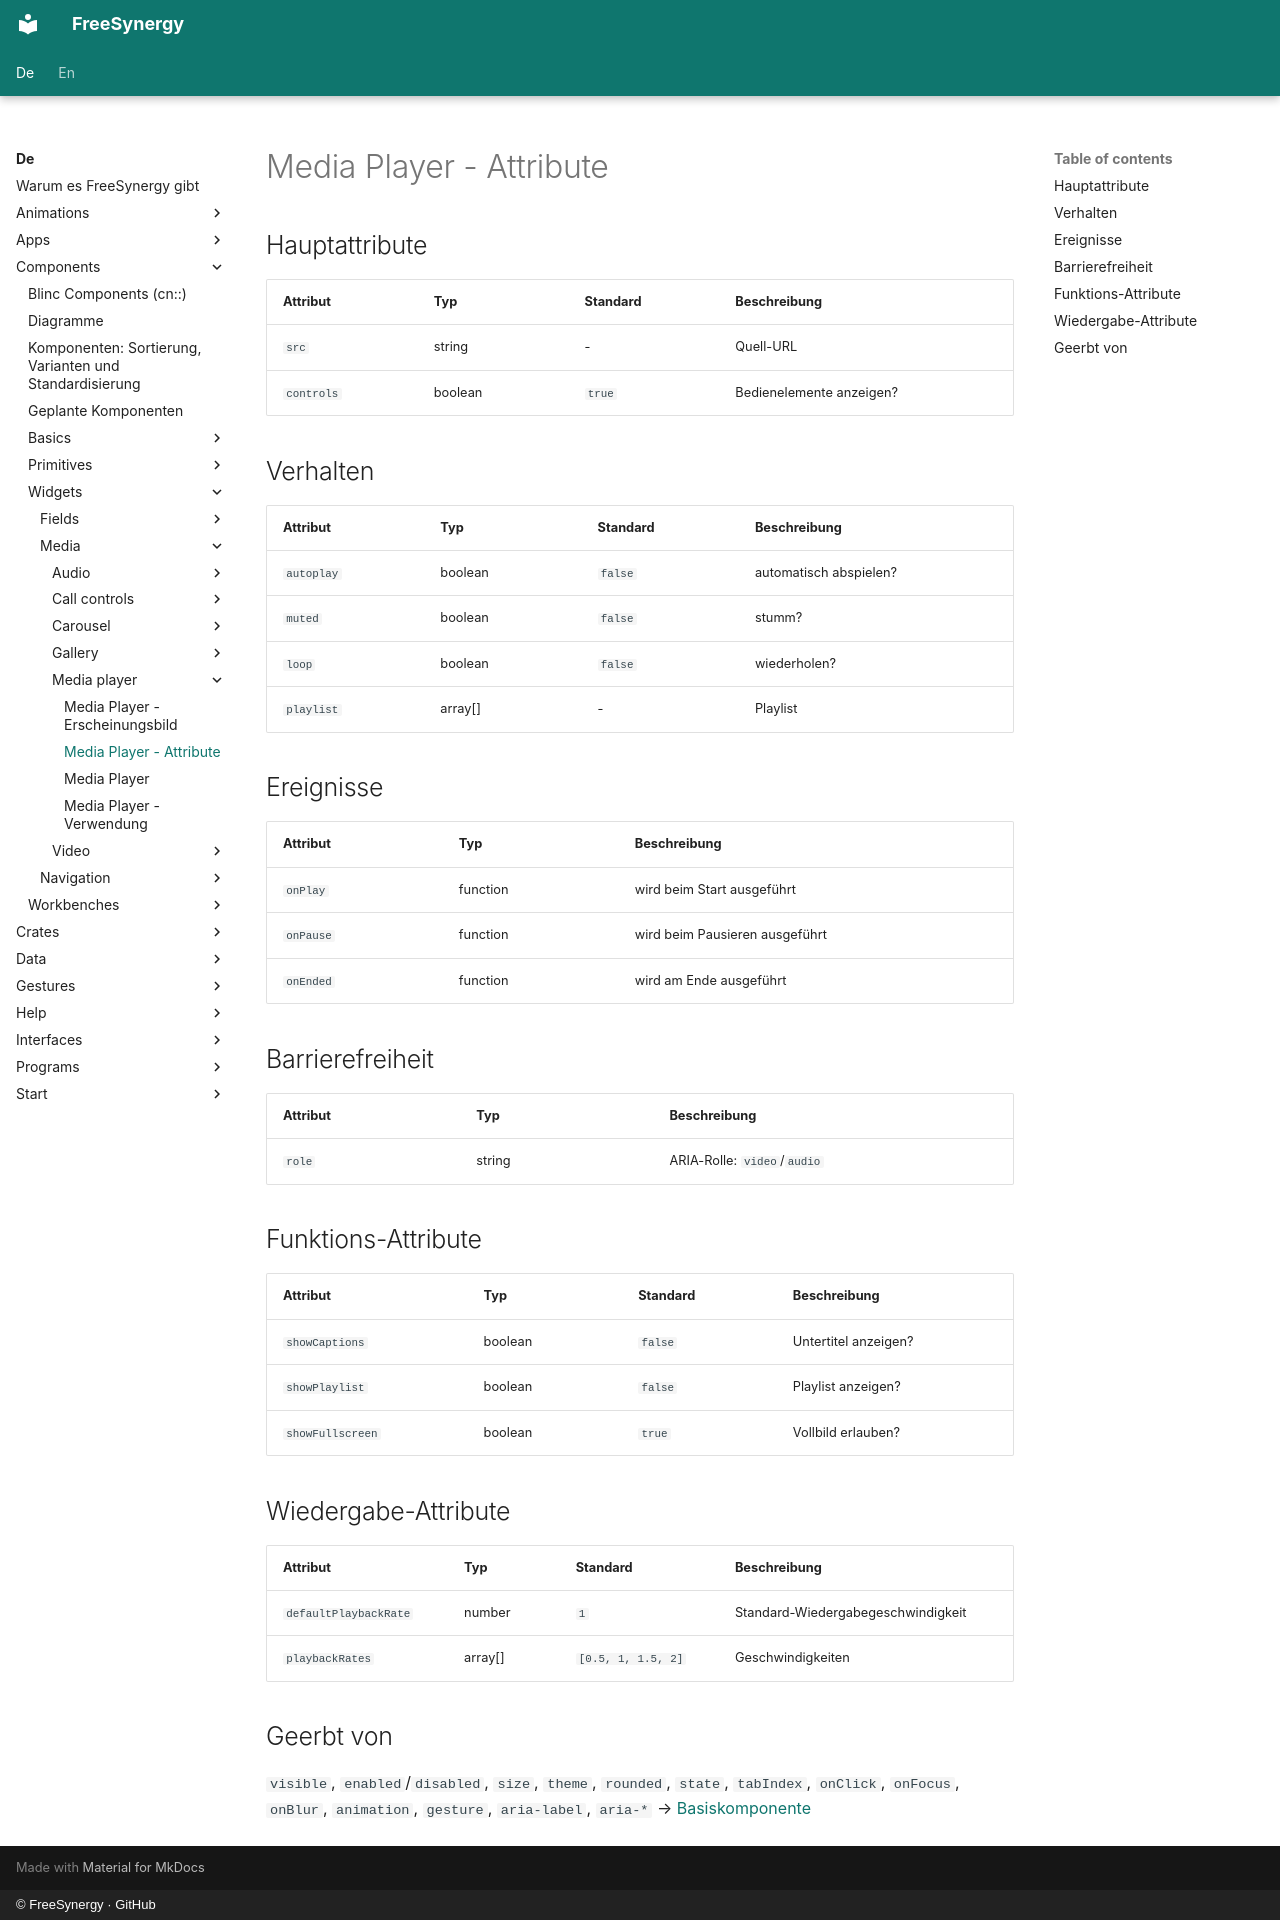

repository: FreeSynergy/fs-documentation · page: de/components/widgets/media/media-player/attributes/index.html · generator: mkdocs · copyright: © FreeSynergy · GitHub

# Media Player - Attribute

## Hauptattribute

| Attribut | Typ | Standard | Beschreibung |
|----------|-----|----------|--------------|
| `src` | string | - | Quell-URL |
| `controls` | boolean | `true` | Bedienelemente anzeigen? |

## Verhalten

| Attribut | Typ | Standard | Beschreibung |
|---|---|---|---|
| `autoplay` | boolean | `false` | automatisch abspielen? |
| `muted` | boolean | `false` | stumm? |
| `loop` | boolean | `false` | wiederholen? |
| `playlist` | array[] | - | Playlist |

## Ereignisse

| Attribut | Typ | Beschreibung |
|----------|-----|--------------|
| `onPlay` | function | wird beim Start ausgeführt |
| `onPause` | function | wird beim Pausieren ausgeführt |
| `onEnded` | function | wird am Ende ausgeführt |

## Barrierefreiheit

| Attribut | Typ | Beschreibung |
|----------|-----|--------------|
| `role` | string | ARIA-Rolle: `video`/`audio` |

## Funktions-Attribute

| Attribut | Typ | Standard | Beschreibung |
|---|---|---|---|
| `showCaptions` | boolean | `false` | Untertitel anzeigen? |
| `showPlaylist` | boolean | `false` | Playlist anzeigen? |
| `showFullscreen` | boolean | `true` | Vollbild erlauben? |

## Wiedergabe-Attribute

| Attribut | Typ | Standard | Beschreibung |
|---|---|---|---|
| `defaultPlaybackRate` | number | `1` | Standard-Wiedergabegeschwindigkeit |
| `playbackRates` | array[] | `[0.5, 1, 1.5, 2]` | Geschwindigkeiten |

## Geerbt von

`visible`, `enabled`/`disabled`, `size`, `theme`, `rounded`, `state`,
`tabIndex`, `onClick`, `onFocus`, `onBlur`, `animation`, `gesture`,
`aria-label`, `aria-*` → [Basiskomponente](../../../primitives/basics/base.md)
